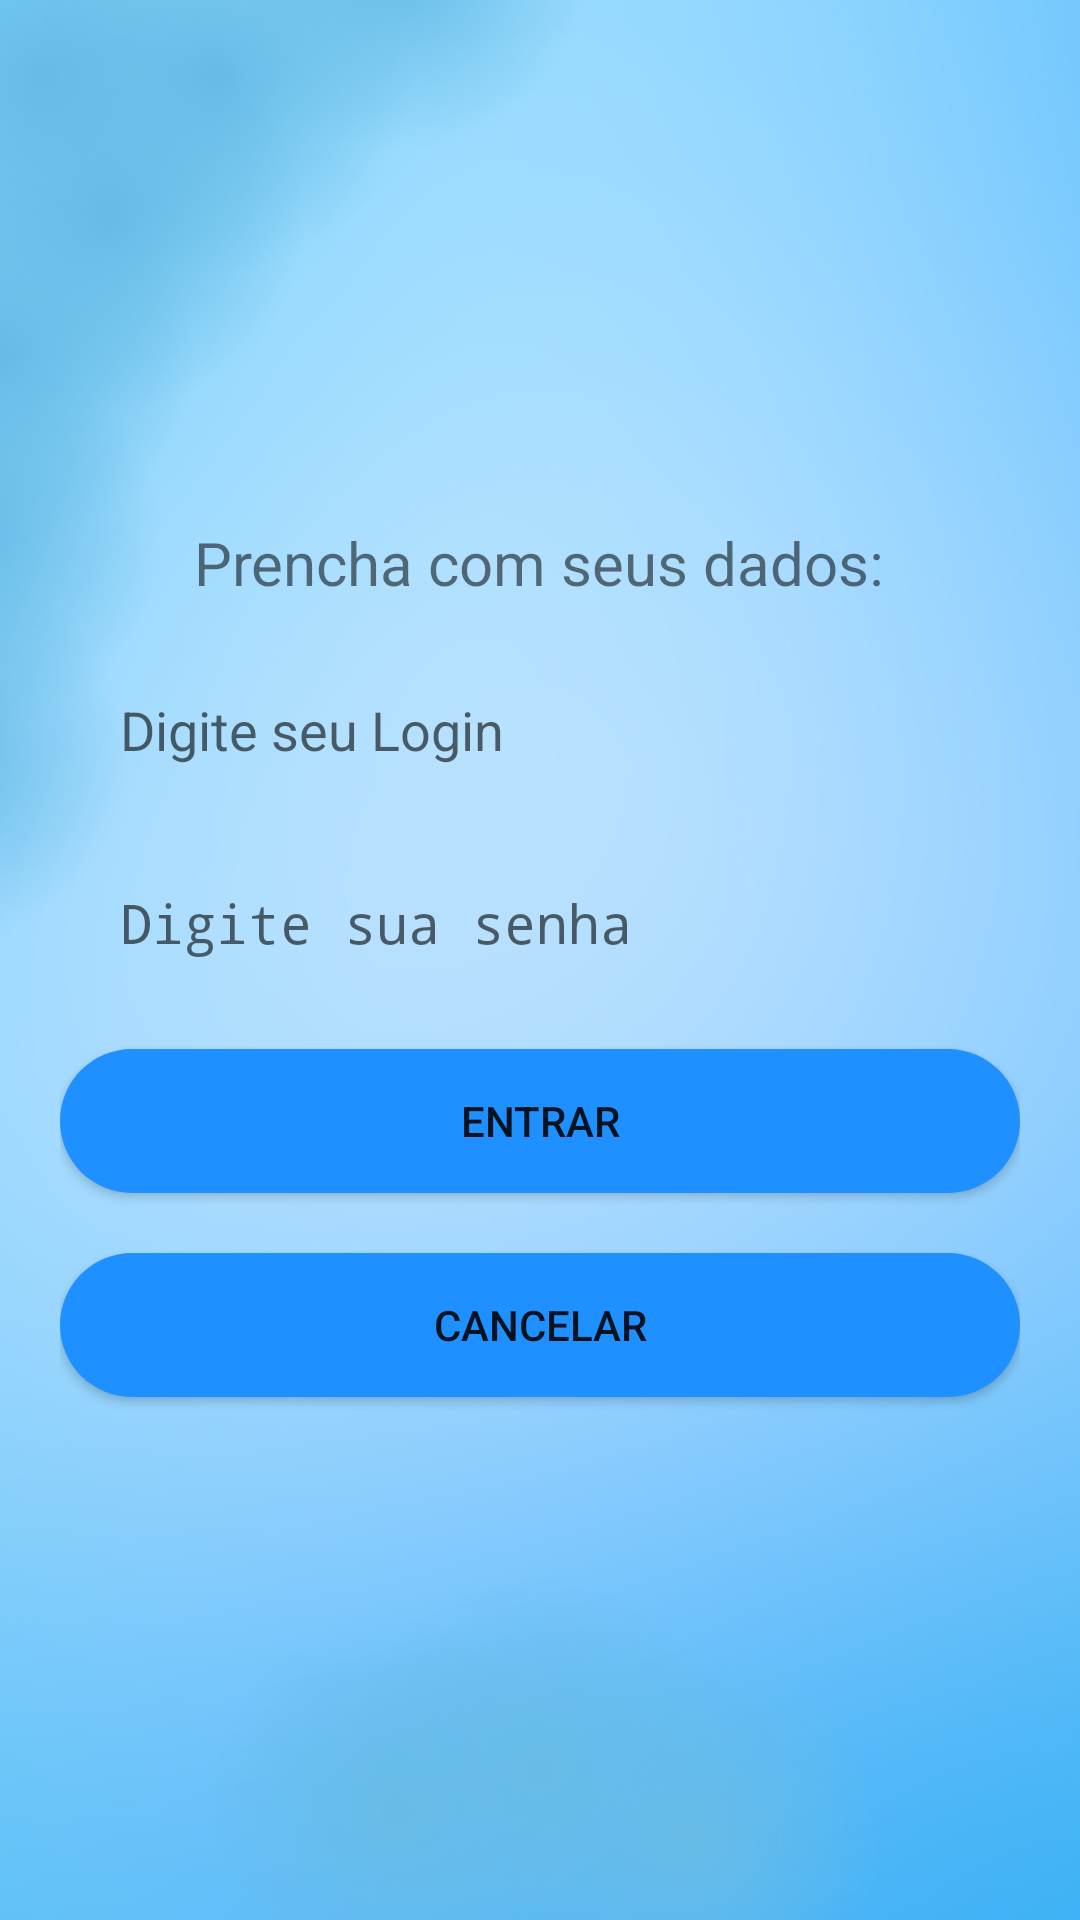

Here is an Android app screen rendered from its layout file. Give the layout XML and the strings, colors and styles it references.
<!-- AndroidManifest.xml: application theme AppTheme -->
<!-- res/layout/content_login.xml -->
<?xml version="1.0" encoding="utf-8"?>
<LinearLayout xmlns:android="http://schemas.android.com/apk/res/android"
    xmlns:app="http://schemas.android.com/apk/res-auto"
    xmlns:tools="http://schemas.android.com/tools"
    android:layout_width="match_parent"
    android:layout_height="match_parent"
    app:layout_behavior="@string/appbar_scrolling_view_behavior"
    tools:context="com.example.comunicacidadao.LoginActivity"
    android:orientation="vertical"
    android:background="@drawable/fnd"
    android:padding="20dp"
    android:gravity="center_vertical"
    tools:showIn="@layout/activity_login">

    <TextView
        android:layout_width="wrap_content"
        android:layout_height="wrap_content"
        android:text="Prencha com seus dados:"
        android:layout_marginBottom="20dp"
        android:layout_gravity="center_horizontal"
        android:textSize="20dp"

    />

    <EditText
        android:layout_width="match_parent"
        android:layout_height="wrap_content"
        android:id="@+id/etLoginLogin"
        android:hint="Digite seu Login"
        android:paddingLeft="20dp"
        android:paddingBottom="10dp"
        android:paddingTop="10dp"
        android:layout_marginBottom="20dp"
        android:background="@drawable/background_edit_text"
    />





    <EditText
        android:layout_width="match_parent"
        android:layout_height="wrap_content"
        android:id="@+id/etLoginSenha"
        android:hint="Digite sua senha"
        android:paddingLeft="20dp"
        android:paddingBottom="10dp"
        android:paddingTop="10dp"
        android:layout_marginBottom="20dp"
        android:background="@drawable/background_edit_text"
        android:password="true"

    />

    <Button
        android:layout_width="match_parent"
        android:layout_height="wrap_content"
        android:text="ENTRAR"
        android:id="@+id/bLoginEntrar"
        android:background="@drawable/background_button2"
        android:layout_marginBottom="20dp"
    />

    <Button
        android:layout_width="match_parent"
        android:layout_height="wrap_content"
        android:text="CANCELAR"
        android:background="@drawable/background_button2"
        android:id="@+id/bLoginCancelar"


        />


</LinearLayout>
<!-- res/layout/activity_login.xml (included above) -->
<?xml version="1.0" encoding="utf-8"?>
<androidx.coordinatorlayout.widget.CoordinatorLayout xmlns:android="http://schemas.android.com/apk/res/android"
    xmlns:app="http://schemas.android.com/apk/res-auto"
    xmlns:tools="http://schemas.android.com/tools"
    android:layout_width="match_parent"
    android:layout_height="match_parent"
    tools:context="com.example.comunicacidadao.LoginActivity">

    <com.google.android.material.appbar.AppBarLayout
        android:layout_width="match_parent"
        android:layout_height="wrap_content"
        android:theme="@style/AppTheme.AppBarOverlay">

        <androidx.appcompat.widget.Toolbar
            android:id="@+id/toolbar"
            android:layout_width="match_parent"
            android:layout_height="?attr/actionBarSize"
            android:background="#1E90FF"
            app:popupTheme="@style/AppTheme.PopupOverlay" />

    </com.google.android.material.appbar.AppBarLayout>

    <include layout="@layout/content_login" />



</androidx.coordinatorlayout.widget.CoordinatorLayout>
<!-- resources referenced by this layout -->
<resources>
  <!-- drawable background_button2 (drawable) -->
  <?xml version="1.0" encoding="utf-8"?>
  <shape xmlns:android="http://schemas.android.com/apk/res/android">
      <solid android:color="#1E90FF"></solid>
      <corners android:radius="30dp"></corners>
  
  </shape>
  <!-- drawable fnd: png bitmap (drawable-v24, 389986 bytes) -->
  <style name="AppTheme.AppBarOverlay" parent="ThemeOverlay.AppCompat.Dark.ActionBar" />
  <style name="AppTheme.PopupOverlay" parent="ThemeOverlay.AppCompat.Light" />
  <style name="AppTheme" parent="Theme.AppCompat.Light.DarkActionBar">
          
          <item name="colorPrimary">@color/colorPrimary</item>
          <item name="colorPrimaryDark">@color/colorPrimaryDark</item>
          <item name="colorAccent">@color/colorAccent</item>
      </style>
  <!-- not gathered from this repository: default colours our renderer supplied (Android Studio template values) -->
  <color name="colorPrimary">#FF6200EE</color>
  <color name="colorPrimaryDark">#FF3700B3</color>
  <color name="colorAccent">#FF03DAC5</color>
</resources>
